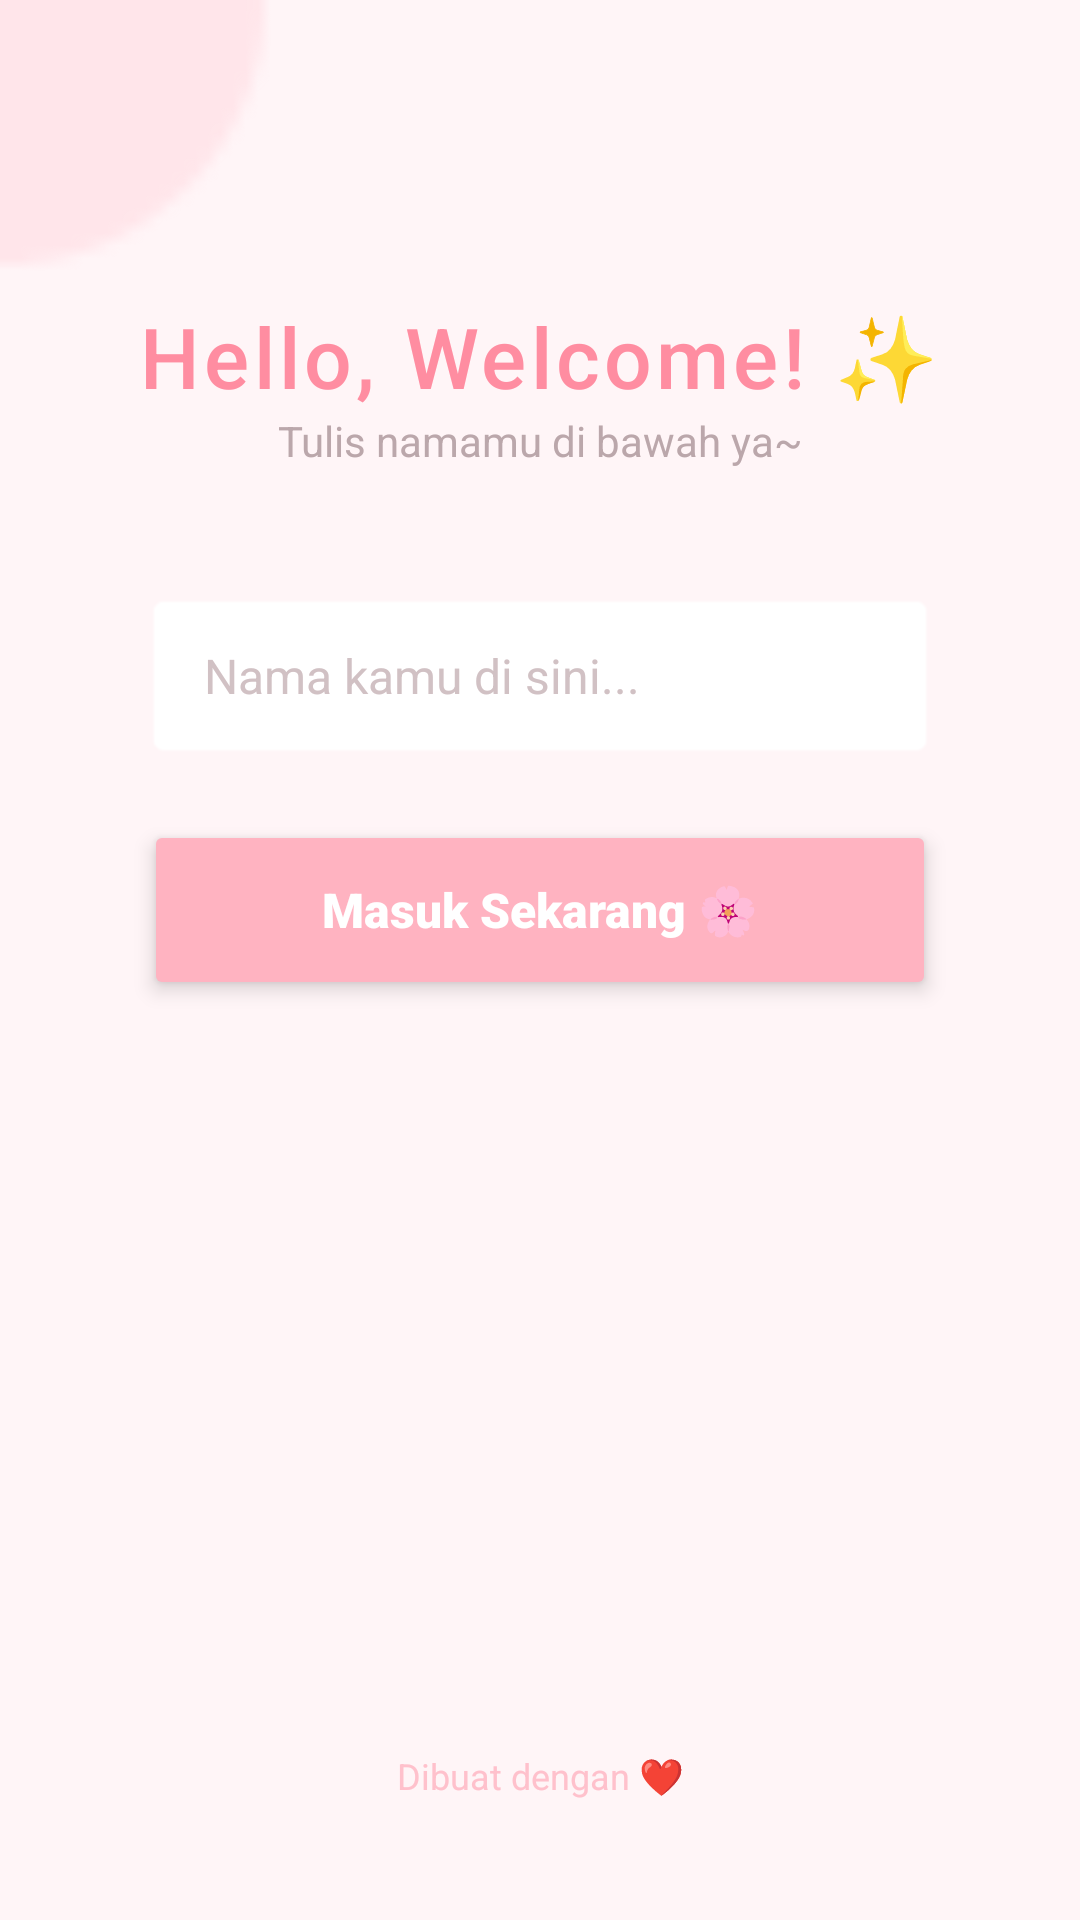

Produce the Android XML layout that renders to this screen, including the resource entries it uses.
<!-- AndroidManifest.xml: application theme Theme.TahniaApps -->
<!-- res/layout/activity_second.xml -->
<?xml version="1.0" encoding="utf-8"?>
<androidx.constraintlayout.widget.ConstraintLayout xmlns:android="http://schemas.android.com/apk/res/android"
    xmlns:app="http://schemas.android.com/apk/res-auto"
    xmlns:tools="http://schemas.android.com/tools"
    android:id="@+id/main"
    android:layout_width="match_parent"
    android:layout_height="match_parent"
    android:background="#FFF5F7"
    tools:context=".pertemuan2.SecondActivity">

    <View
        android:layout_width="200dp"
        android:layout_height="200dp"
        android:layout_marginStart="-100dp"
        android:layout_marginTop="-100dp"
        android:alpha="0.3"
        android:background="@android:drawable/presence_online"
        android:backgroundTint="#FFC1CC"
        app:layout_constraintStart_toStartOf="parent"
        app:layout_constraintTop_toTopOf="parent" />

    <TextView
        android:id="@+id/textView"
        android:layout_width="wrap_content"
        android:layout_height="wrap_content"
        android:layout_marginTop="100dp"
        android:fontFamily="sans-serif-medium"
        android:text="Hello, Welcome! ✨"
        android:textColor="#FF8DA1"
        android:textSize="28sp"
        android:letterSpacing="0.05"
        app:layout_constraintEnd_toEndOf="parent"
        app:layout_constraintStart_toStartOf="parent"
        app:layout_constraintTop_toTopOf="parent" />

    <TextView
        android:layout_width="wrap_content"
        android:layout_height="wrap_content"
        android:text="Tulis namamu di bawah ya~"
        android:textColor="#BBA7AB"
        android:textSize="14sp"
        app:layout_constraintEnd_toEndOf="parent"
        app:layout_constraintStart_toStartOf="parent"
        app:layout_constraintTop_toBottomOf="@+id/textView" />

    <EditText
        android:id="@+id/inputNama"
        android:layout_width="0dp"
        android:layout_height="56dp"
        android:layout_marginStart="48dp"
        android:layout_marginTop="60dp"
        android:layout_marginEnd="48dp"
        android:background="@android:drawable/editbox_background_normal"
        android:backgroundTint="#FFFFFF"
        android:ems="10"
        android:hint="Nama kamu di sini..."
        android:inputType="text"
        android:paddingStart="20dp"
        android:textColor="#886A6F"
        android:textColorHint="#D1C1C4"
        android:textSize="16sp"
        app:layout_constraintEnd_toEndOf="parent"
        app:layout_constraintStart_toStartOf="parent"
        app:layout_constraintTop_toBottomOf="@+id/textView" />

    <Button
        android:id="@+id/btnSubmit"
        android:layout_width="0dp"
        android:layout_height="60dp"
        android:layout_marginStart="48dp"
        android:layout_marginTop="20dp"
        android:layout_marginEnd="48dp"
        android:backgroundTint="#FFB3C1"
        android:elevation="4dp"
        android:fontFamily="sans-serif-black"
        android:stateListAnimator="@null"
        android:text="Masuk Sekarang 🌸"
        android:textAllCaps="false"
        android:textColor="#FFFFFF"
        android:textSize="16sp"
        app:cornerRadius="50dp"
        app:layout_constraintEnd_toEndOf="parent"
        app:layout_constraintHorizontal_bias="0.0"
        app:layout_constraintStart_toStartOf="parent"
        app:layout_constraintTop_toBottomOf="@+id/inputNama" />

    <TextView
        android:layout_width="wrap_content"
        android:layout_height="wrap_content"
        android:layout_marginBottom="40dp"
        android:text="Dibuat dengan ❤️"
        android:textColor="#FFC1CC"
        android:textSize="12sp"
        app:layout_constraintBottom_toBottomOf="parent"
        app:layout_constraintEnd_toEndOf="parent"
        app:layout_constraintStart_toStartOf="parent" />

</androidx.constraintlayout.widget.ConstraintLayout>
<!-- resources referenced by this layout -->
<resources>
  <style name="Theme.TahniaApps" parent="Base.Theme.TahniaApps" />
  <style name="Base.Theme.TahniaApps" parent="Theme.Material3.DayNight.NoActionBar">
          
          
      </style>
</resources>
